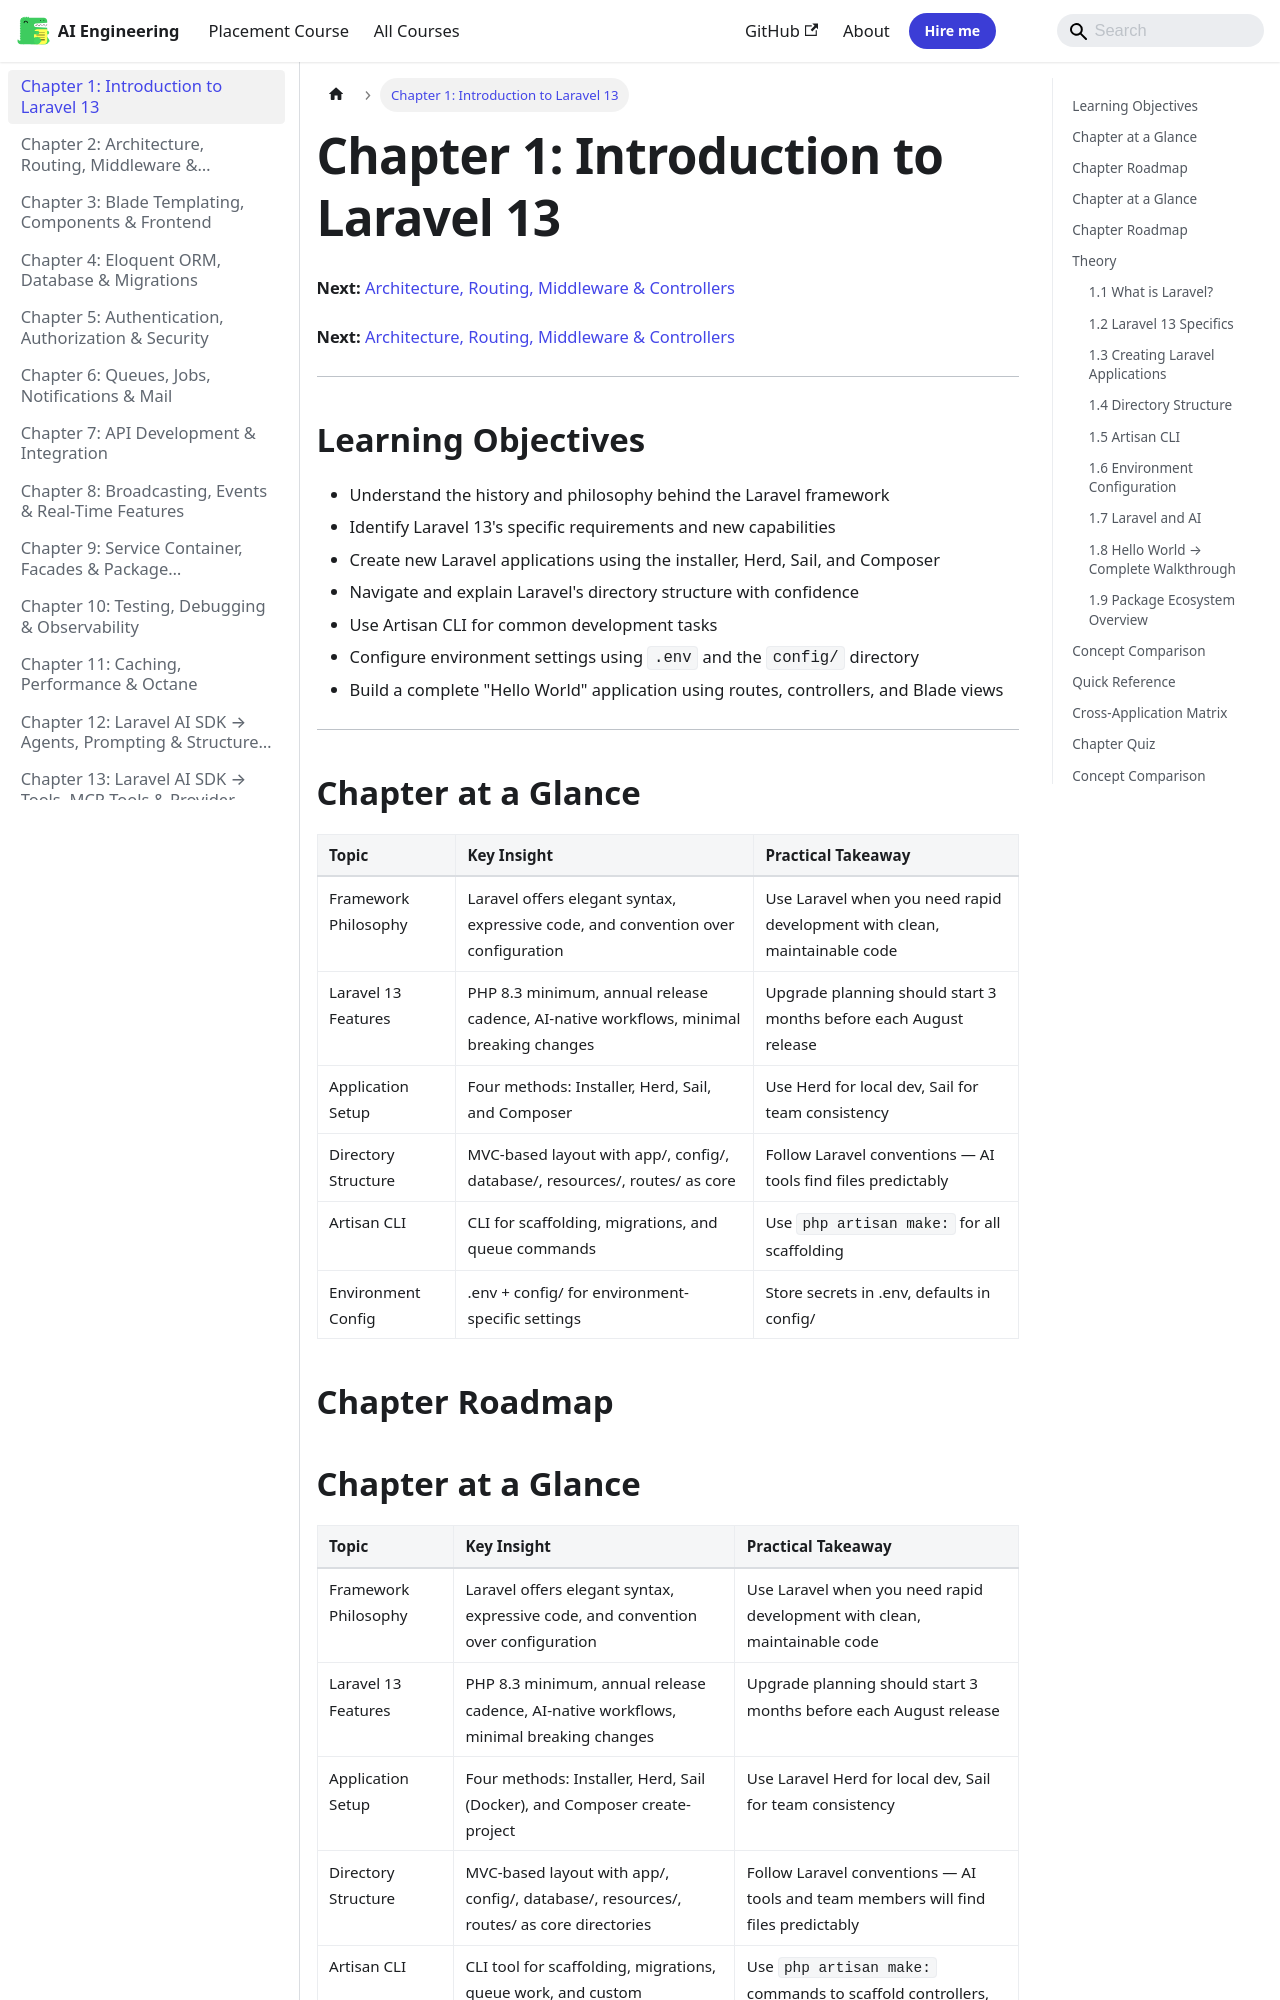

repository: Raushan666java/ai-engineering-journey · page: laravel/01-introduction/index.html · generator: mkdocs

---
description: "Laravel is an open-source PHP web framework created by Taylor Otwell in June 2011. Otwell, a web developer from Arkansas, had been building applications"
---

# Chapter 1: Introduction to Laravel 13

**Next:** [Architecture, Routing, Middleware & Controllers](./02-architecture-routing.md)


**Next:** [Architecture, Routing, Middleware & Controllers](./02-architecture-routing.md)


---

## Learning Objectives

- Understand the history and philosophy behind the Laravel framework
- Identify Laravel 13's specific requirements and new capabilities
- Create new Laravel applications using the installer, Herd, Sail, and Composer
- Navigate and explain Laravel's directory structure with confidence
- Use Artisan CLI for common development tasks
- Configure environment settings using `.env` and the `config/` directory
- Build a complete "Hello World" application using routes, controllers, and Blade views

---


## Chapter at a Glance

| Topic | Key Insight | Practical Takeaway |
|-------|-------------|--------------------|
|Framework Philosophy|Laravel offers elegant syntax, expressive code, and convention over configuration|Use Laravel when you need rapid development with clean, maintainable code|
|Laravel 13 Features|PHP 8.3 minimum, annual release cadence, AI-native workflows, minimal breaking changes|Upgrade planning should start 3 months before each August release|
|Application Setup|Four methods: Installer, Herd, Sail, and Composer|Use Herd for local dev, Sail for team consistency|
|Directory Structure|MVC-based layout with app/, config/, database/, resources/, routes/ as core|Follow Laravel conventions — AI tools find files predictably|
|Artisan CLI|CLI for scaffolding, migrations, and queue commands|Use `php artisan make:` for all scaffolding|
|Environment Config|.env + config/ for environment-specific settings|Store secrets in .env, defaults in config/|




## Chapter Roadmap

```mermaid
flowchart TD
    A[Chapter Start] --> B[What is Laravel?]
    B --> C[Laravel 13 Specifics]
    C --> D[Creating Laravel Apps]
    D --> E[Directory Structure]
    E --> F[Artisan CLI]
    F --> G[Configuration & Environment]
    G --> H[Hello World Application]
    H --> I[Summary & Exercises]
```
